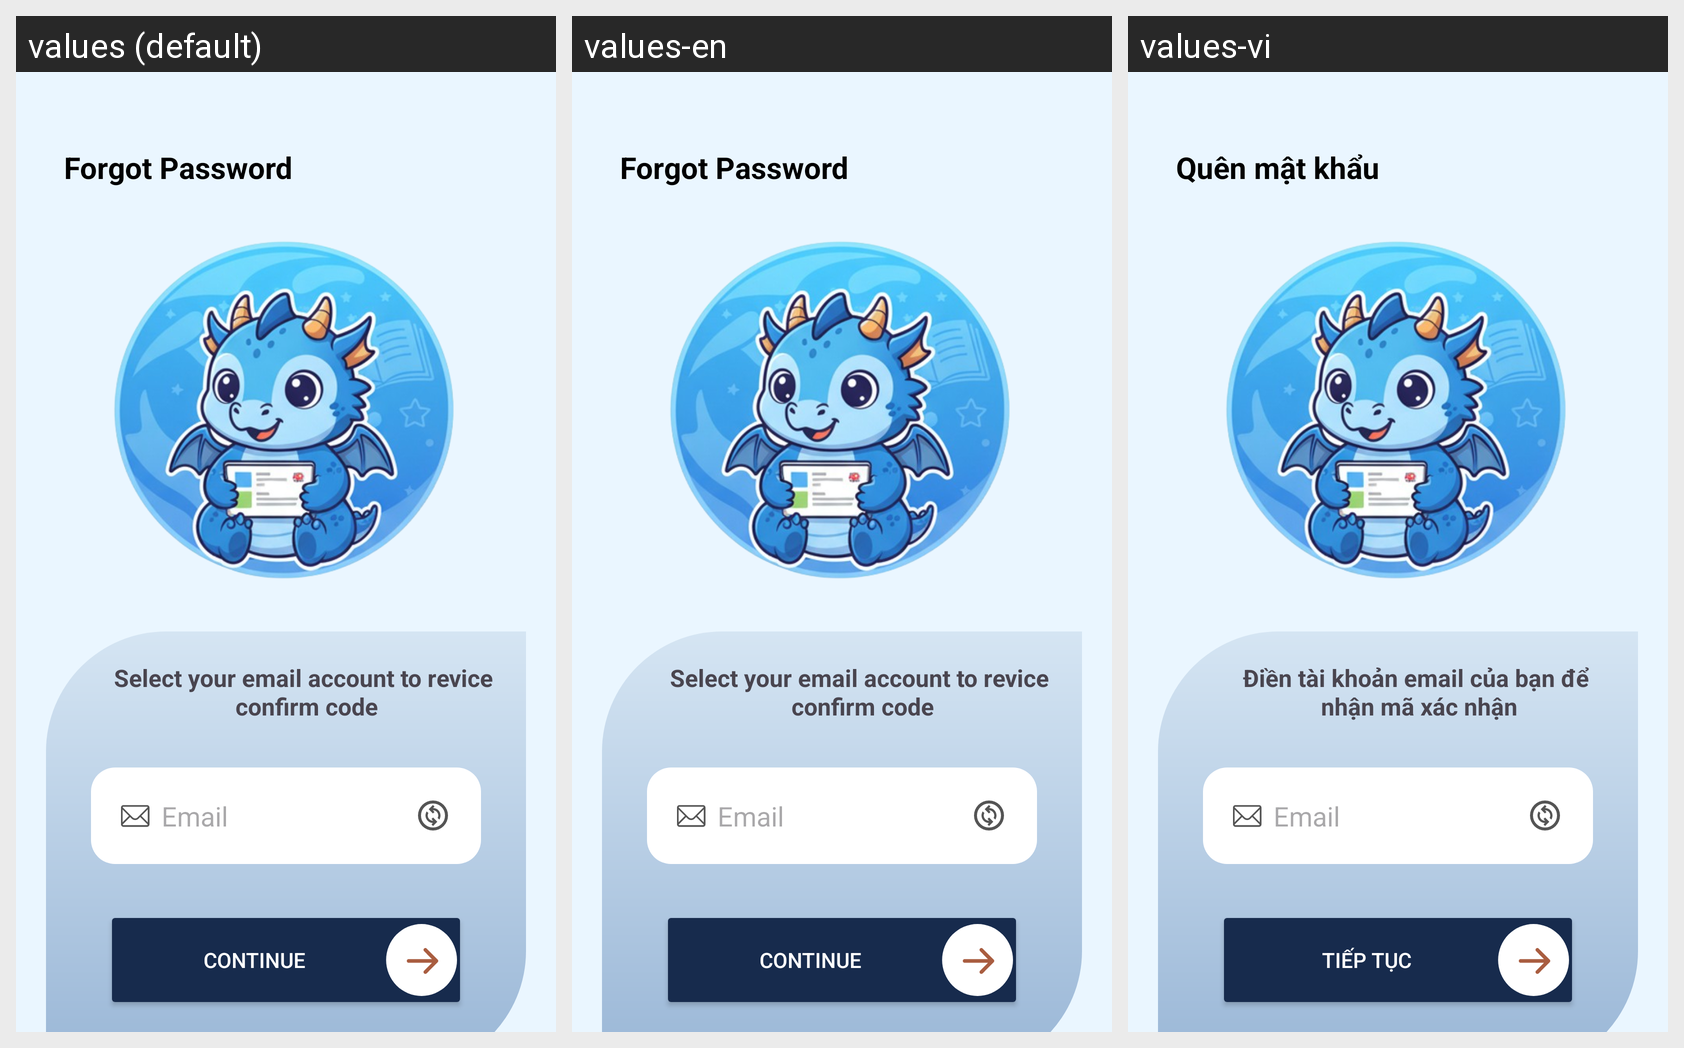

The same Android screen rendered under several of its app's locales, left to right. List the strings drawn on it with the default value and each locale's translation.
Android screen res/layout/activity_forgot_pass_word.xml rendered under 3 locales, left to right: values (default), values-en, values-vi. Device: Nexus 5 (rendered at 1080×1920; each locale shown at half size, 540×960, under a caption strip naming it); theme Theme.Test.
Strings drawn on this screen, with the default value and each locale's value (text and hints the layout hard-codes, and strings that could not be matched under every locale, appear in the picture but are not listed):

forgot
  values: Forgot Password
  values-en: Forgot Password
  values-vi: Quên mật khẩu

txtforgot
  values: Select your email account to revice
       confirm code
  values-en: Select your email account to revice
       confirm code
  values-vi: Điền tài khoản email của bạn để
       nhận mã xác nhận

hint_email
  values: Email
  values-en: Email
  values-vi: Email

countinue
  values: Continue
  values-en: Continue
  values-vi: Tiếp tục
